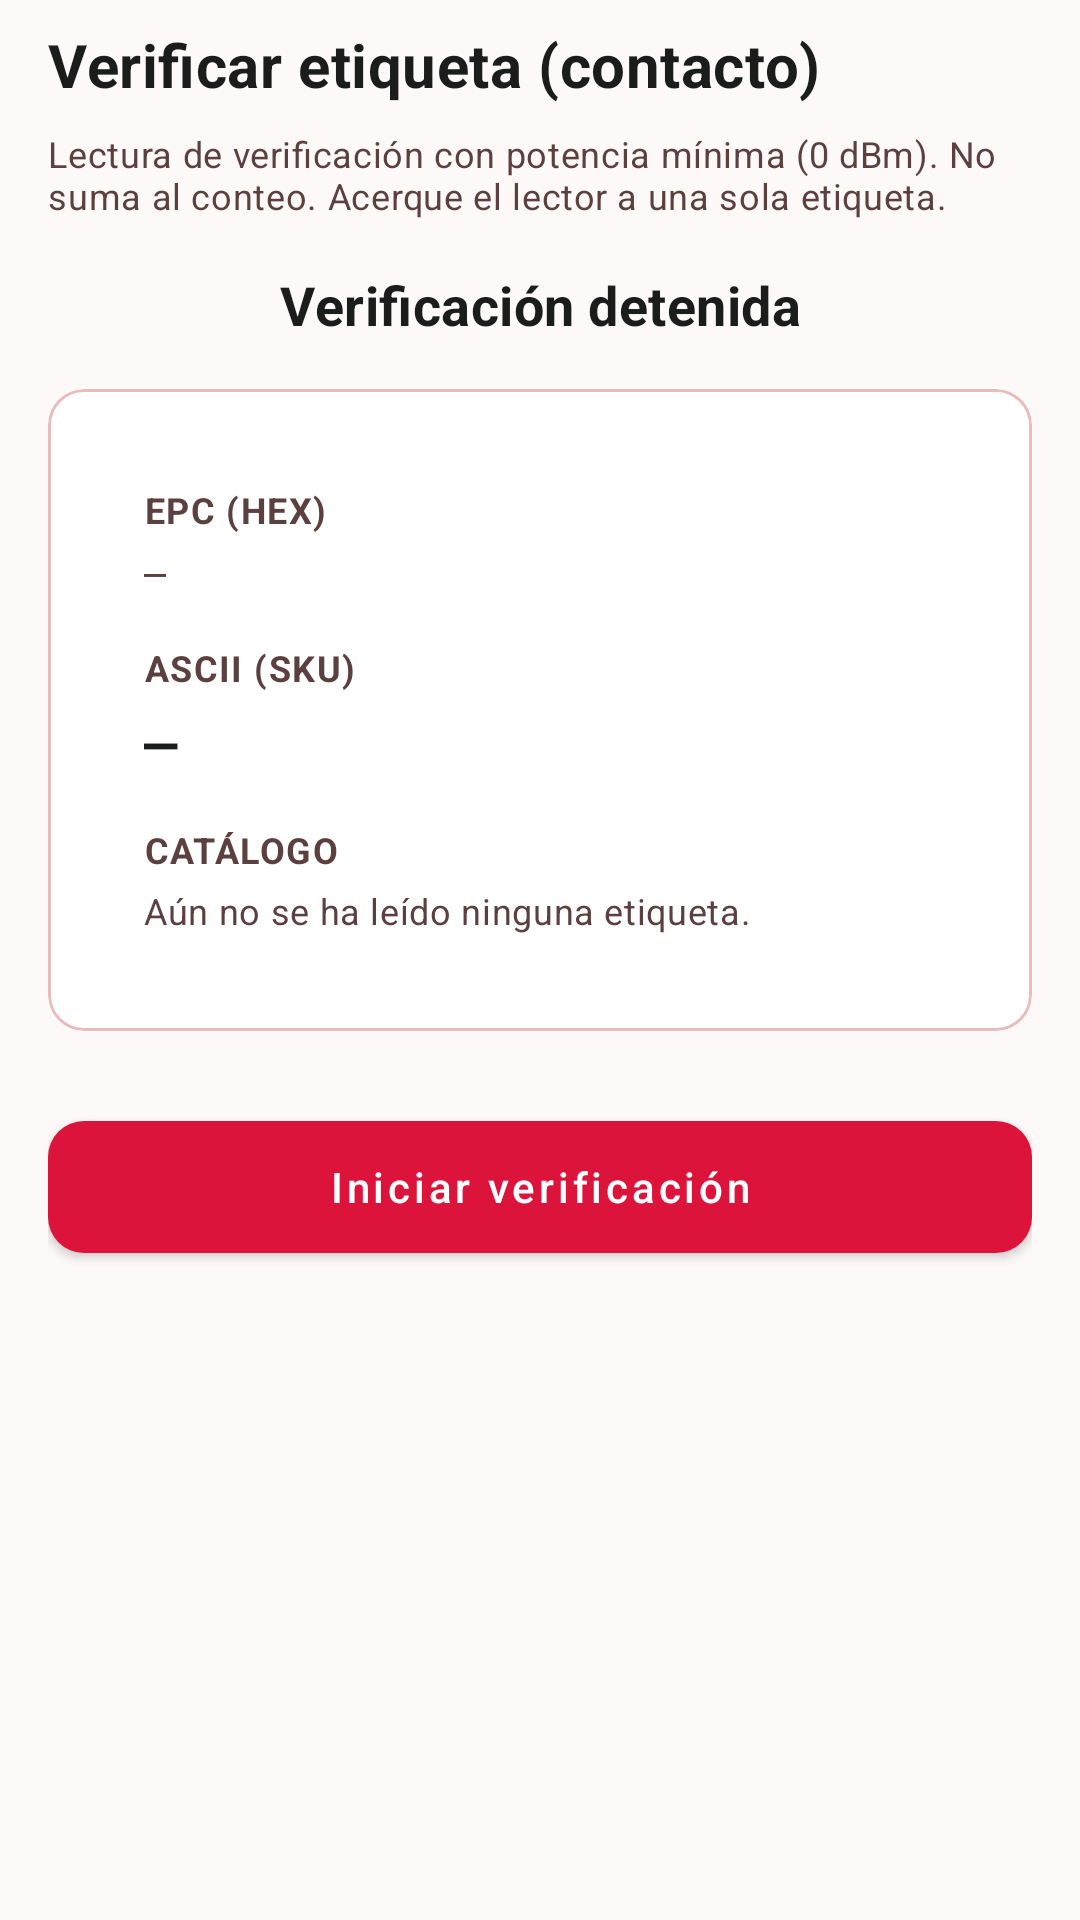

Reconstruct the res/layout file that produces this screen, plus the resources it refers to.
<!-- AndroidManifest.xml: application theme Theme.DoHealthHandheld -->
<!-- res/layout/dialog_hgm_verify_tag.xml -->
<?xml version="1.0" encoding="utf-8"?>
<LinearLayout xmlns:android="http://schemas.android.com/apk/res/android"
    xmlns:tools="http://schemas.android.com/tools"
    android:layout_width="match_parent"
    android:layout_height="wrap_content"
    android:orientation="vertical"
    android:paddingHorizontal="@dimen/padding_medium"
    android:paddingTop="@dimen/padding_small"
    android:paddingBottom="@dimen/padding_large">

    <TextView
        android:layout_width="match_parent"
        android:layout_height="wrap_content"
        android:layout_marginBottom="@dimen/margin_small"
        android:text="@string/hgm_verify_tag_title"
        android:textAppearance="@style/TextAppearance.DoHealth.SectionTitle" />

    <TextView
        android:id="@+id/verifyHintText"
        android:layout_width="match_parent"
        android:layout_height="wrap_content"
        android:text="@string/hgm_verify_tag_hint"
        android:textAppearance="@style/TextAppearance.DoHealth.BodySecondary" />

    <TextView
        android:id="@+id/verifyStatusText"
        android:layout_width="match_parent"
        android:layout_height="wrap_content"
        android:layout_marginTop="@dimen/margin_medium"
        android:gravity="center"
        android:text="@string/hgm_verify_tag_stopped"
        android:textAppearance="@style/TextAppearance.DoHealth.CardTitle.Dark" />

    <com.google.android.material.card.MaterialCardView
        style="@style/Widget.DoHealth.Card.ListItem"
        android:layout_width="match_parent"
        android:layout_height="wrap_content"
        android:layout_marginTop="@dimen/margin_medium">

        <LinearLayout
            android:layout_width="match_parent"
            android:layout_height="wrap_content"
            android:orientation="vertical"
            android:padding="@dimen/padding_medium">

            <TextView
                android:layout_width="match_parent"
                android:layout_height="wrap_content"
                android:text="@string/hgm_verify_tag_rfid_label"
                android:textAppearance="@style/TextAppearance.DoHealth.Label" />

            <TextView
                android:id="@+id/verifyRfidHexText"
                android:layout_width="match_parent"
                android:layout_height="wrap_content"
                android:layout_marginTop="@dimen/margin_xsmall"
                android:fontFamily="monospace"
                android:text="@string/hgm_verify_tag_empty"
                android:textAppearance="@style/TextAppearance.DoHealth.BodySecondary"
                tools:text="E2801170000002035B0A1B2C" />

            <TextView
                android:layout_width="match_parent"
                android:layout_height="wrap_content"
                android:layout_marginTop="@dimen/margin_medium"
                android:text="@string/hgm_verify_tag_ascii_label"
                android:textAppearance="@style/TextAppearance.DoHealth.Label" />

            <TextView
                android:id="@+id/verifyAsciiText"
                android:layout_width="match_parent"
                android:layout_height="wrap_content"
                android:layout_marginTop="@dimen/margin_xsmall"
                android:fontFamily="monospace"
                android:text="@string/hgm_verify_tag_empty"
                android:textAppearance="@style/TextAppearance.DoHealth.CardTitle.Dark"
                tools:text="0wBeDDTcTH" />

            <TextView
                android:layout_width="match_parent"
                android:layout_height="wrap_content"
                android:layout_marginTop="@dimen/margin_medium"
                android:text="@string/hgm_verify_tag_catalog_label"
                android:textAppearance="@style/TextAppearance.DoHealth.Label" />

            <TextView
                android:id="@+id/verifyCatalogText"
                android:layout_width="match_parent"
                android:layout_height="wrap_content"
                android:layout_marginTop="@dimen/margin_xsmall"
                android:text="@string/hgm_verify_tag_catalog_pending"
                android:textAppearance="@style/TextAppearance.DoHealth.BodySecondary"
                tools:text="Hemocomponente: Aféresis plaquetaria\nGrupo ABO/Rh: O Rh positivo\nUnidad: 001" />
        </LinearLayout>
    </com.google.android.material.card.MaterialCardView>

    <com.google.android.material.button.MaterialButton
        android:id="@+id/verifyStartStopButton"
        style="@style/Widget.DoHealth.Button.Primary"
        android:layout_width="match_parent"
        android:layout_height="@dimen/button_height"
        android:layout_marginTop="@dimen/margin_large"
        android:text="@string/hgm_verify_tag_start" />
</LinearLayout>
<!-- resources referenced by this layout -->
<resources>
  <dimen name="button_height">56dp</dimen>
  <dimen name="margin_large">24dp</dimen>
  <dimen name="margin_medium">16dp</dimen>
  <dimen name="margin_small">8dp</dimen>
  <dimen name="margin_xsmall">4dp</dimen>
  <dimen name="padding_large">24dp</dimen>
  <dimen name="padding_medium">16dp</dimen>
  <dimen name="padding_small">8dp</dimen>
  <string name="hgm_verify_tag_ascii_label">ASCII (SKU)</string>
  <string name="hgm_verify_tag_catalog_label">Catálogo</string>
  <string name="hgm_verify_tag_catalog_pending">Aún no se ha leído ninguna etiqueta.</string>
  <string name="hgm_verify_tag_empty">—</string>
  <string name="hgm_verify_tag_hint">Lectura de verificación con potencia mínima (0 dBm). No suma al conteo. Acerque el lector a una sola etiqueta.</string>
  <string name="hgm_verify_tag_rfid_label">EPC (hex)</string>
  <string name="hgm_verify_tag_start">Iniciar verificación</string>
  <string name="hgm_verify_tag_stopped">Verificación detenida</string>
  <string name="hgm_verify_tag_title">Verificar etiqueta (contacto)</string>
  <style name="TextAppearance.DoHealth.BodySecondary" parent="TextAppearance.MaterialComponents.Body2">
          <item name="android:textSize">@dimen/text_size_small</item>
          <item name="android:textColor">@color/text_secondary</item>
      </style>
  <style name="TextAppearance.DoHealth.CardTitle.Dark" parent="TextAppearance.DoHealth.CardTitle">
          <item name="android:textColor">@color/text_primary</item>
          <item name="android:textSize">@dimen/text_size_title</item>
      </style>
  <style name="TextAppearance.DoHealth.SectionTitle" parent="TextAppearance.MaterialComponents.Subtitle1">
          <item name="android:textSize">@dimen/text_size_headline</item>
          <item name="android:textStyle">bold</item>
          <item name="android:textColor">@color/text_primary</item>
      </style>
  <dimen name="text_size_small">12sp</dimen>
  <color name="text_secondary">#5C3F3F</color>
  <style name="TextAppearance.DoHealth.CardTitle" parent="TextAppearance.MaterialComponents.Subtitle1">
          <item name="android:textSize">@dimen/text_size_title</item>
          <item name="android:textStyle">bold</item>
          <item name="android:textColor">@color/white</item>
      </style>
  <color name="text_primary">#1B1C1C</color>
  <dimen name="text_size_title">18sp</dimen>
  <dimen name="text_size_label">12sp</dimen>
  <dimen name="text_size_headline">20sp</dimen>
  <color name="white">#FFFFFF</color>
  <color name="primary_red">#DC143C</color>
  <dimen name="card_corner_radius">12dp</dimen>
  <style name="Widget.DoHealth.Card" parent="Widget.MaterialComponents.CardView">
          <item name="cardCornerRadius">@dimen/card_corner_radius</item>
          <item name="cardElevation">@dimen/card_elevation</item>
          <item name="contentPadding">@dimen/padding_medium</item>
      </style>
  <color name="background_white">#FFFFFF</color>
  <color name="outline_variant">#E6BDBC</color>
  <color name="primary_red_dark">#B1002C</color>
  <color name="primary_gray">#5E5E5E</color>
  <color name="background_light">#FCF9F8</color>
  <color name="color_background_floating_dark">#2E2F33</color>
  <style name="Widget.DoHealth.PopupMenu" parent="Widget.MaterialComponents.PopupMenu">
          <item name="android:popupBackground">@drawable/popup_menu_bg</item>
      </style>
  <style name="ShapeAppearance.DoHealth.Small" parent="ShapeAppearance.MaterialComponents.SmallComponent">
          <item name="cornerSize">8dp</item>
      </style>
  <style name="ShapeAppearance.DoHealth.Medium" parent="ShapeAppearance.MaterialComponents.MediumComponent">
          <item name="cornerSize">@dimen/card_corner_radius</item>
      </style>
  <dimen name="card_elevation">4dp</dimen>
</resources>
